Photos from the image-classification dataset "images" in the GitHub repository rchllllll/cp5105-capstone-proj. Its 14 classes are: book, bottle, bottle variant 2, bottle variant 3, bowl, charger, clock, container, container variant 2, hard disk, mouse, mouse variant 2, spread, stand.

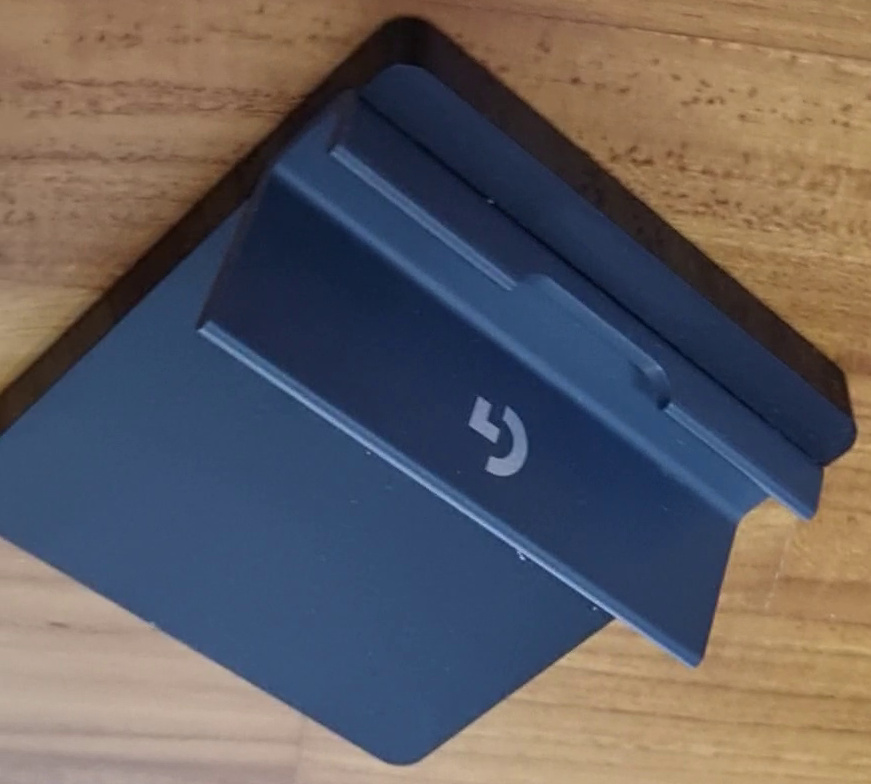
Label: stand

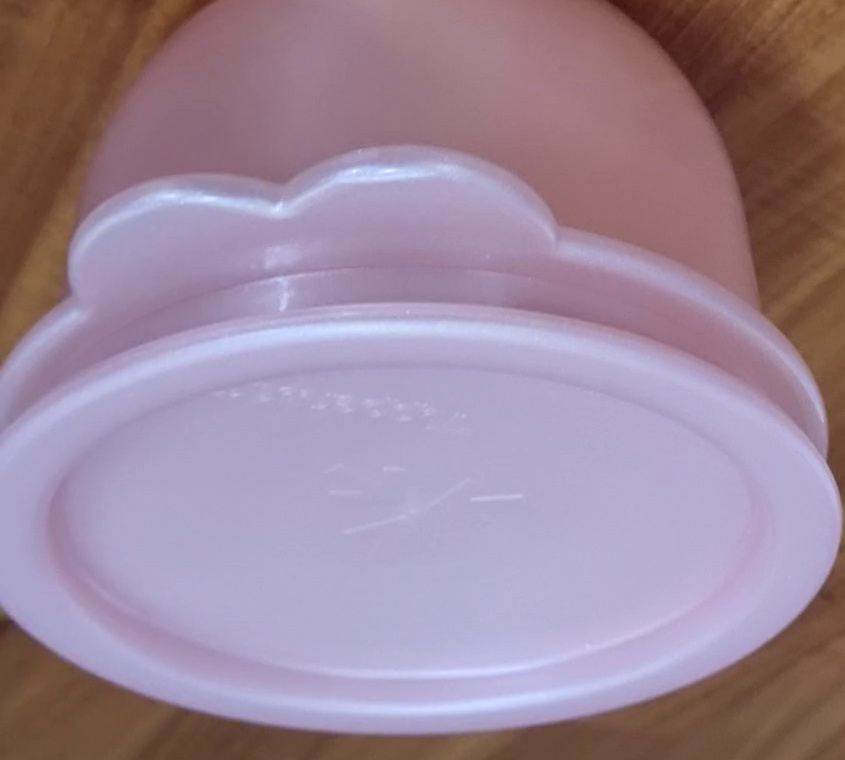
Label: container variant 2

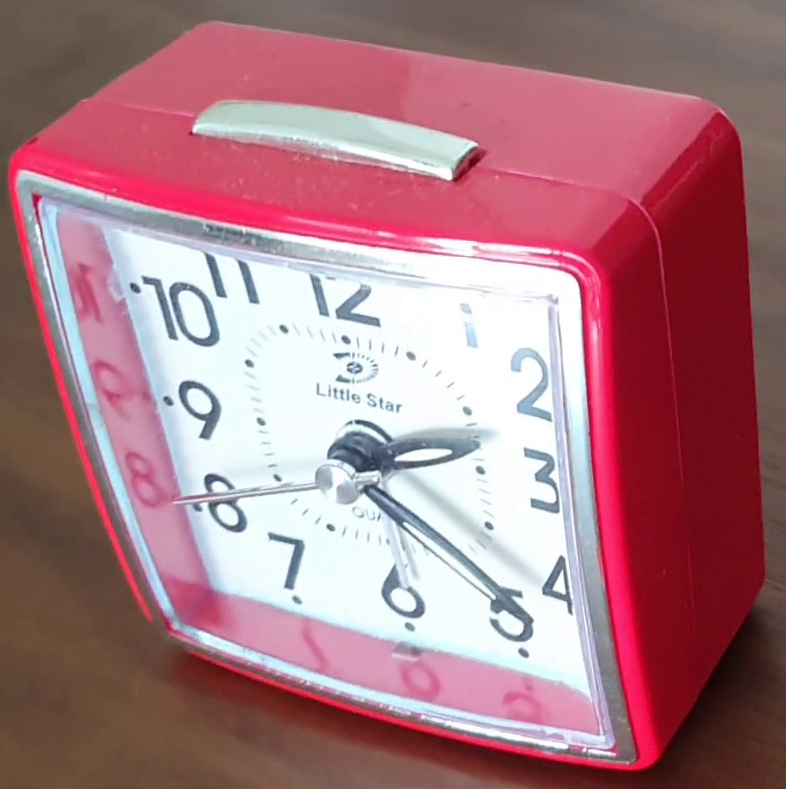
Label: clock

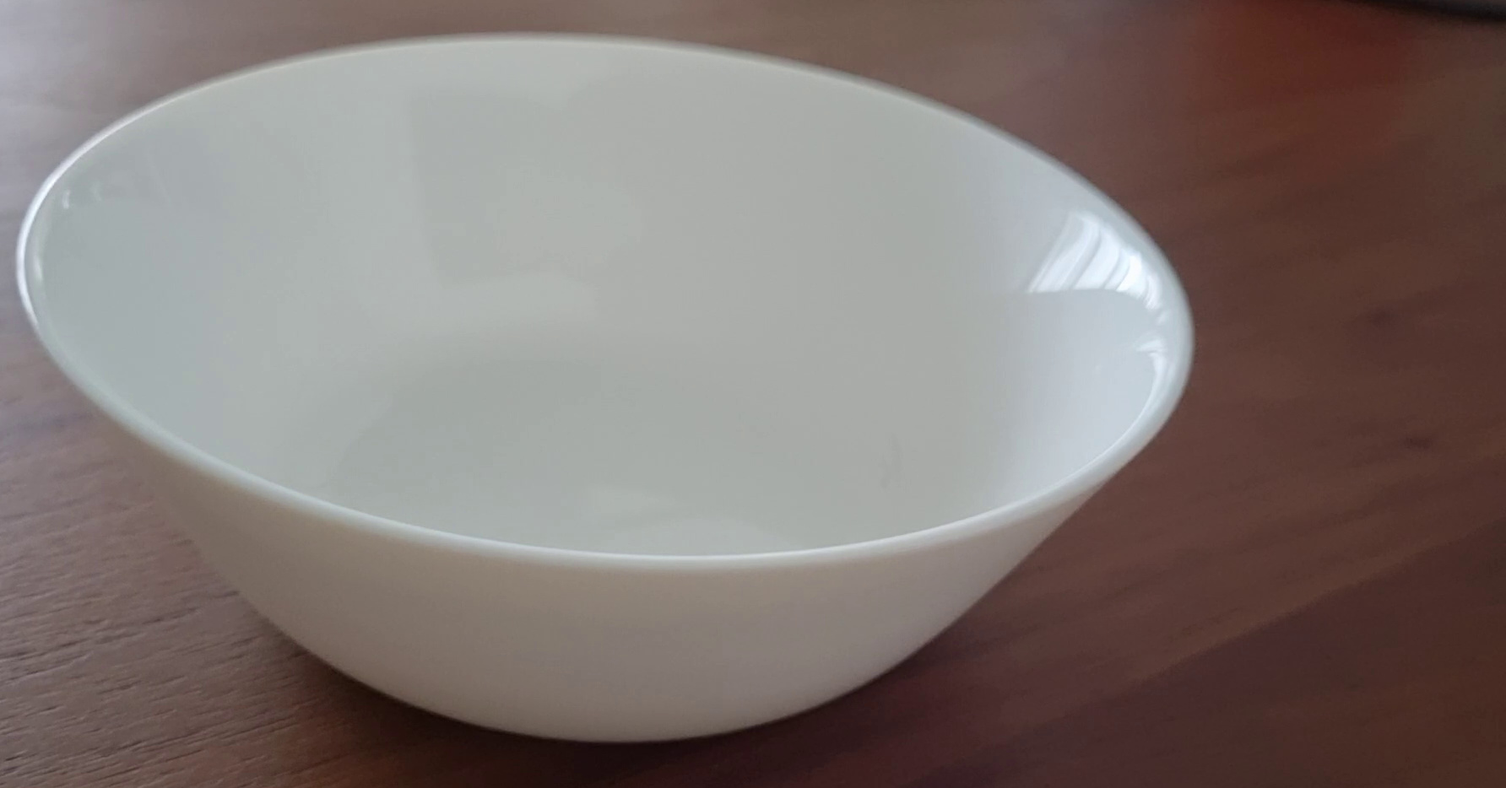
Label: bowl

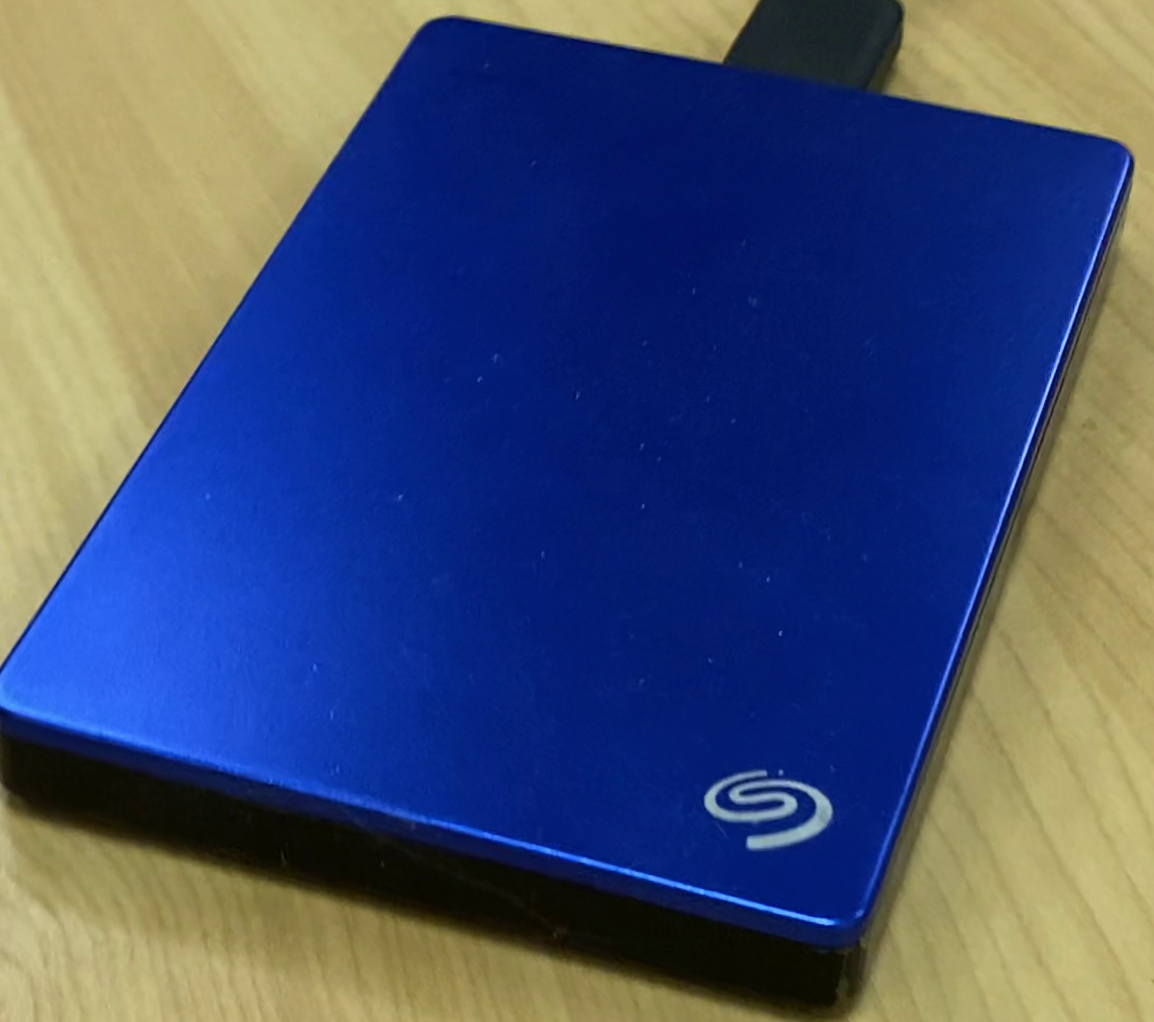
Label: hard disk

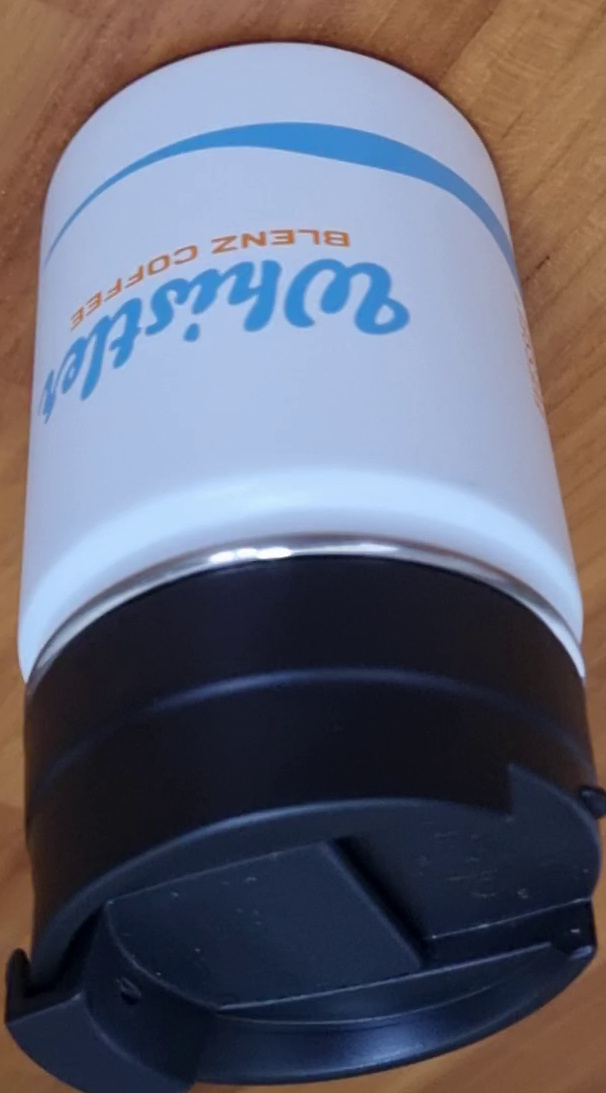
Label: bottle variant 2
